Image classification data set "pieces" (afka2d/chesscog on GitHub). Class labels (12): black bishop, black king, black knight, black pawn, black queen, black rook, white bishop, white king, white knight, white pawn, white queen, white rook.

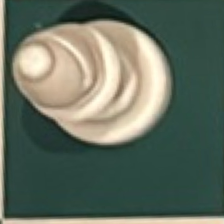
Label: white bishop

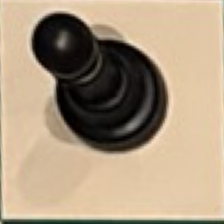
Label: black pawn

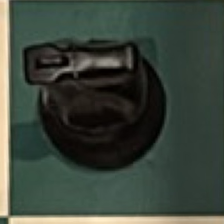
Label: black knight

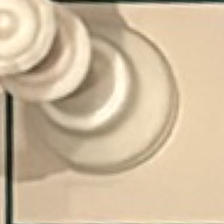
Label: white queen

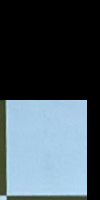
Label: white knight

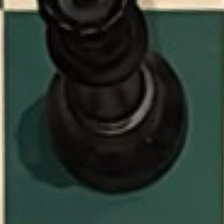
Label: black queen
